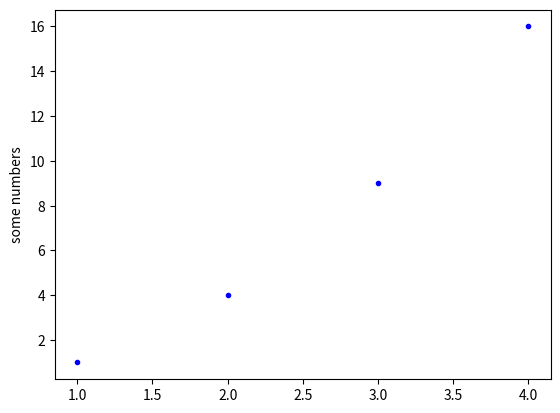

Recreate this plot in Python.
import matplotlib.pyplot as plt 

plt.plot([1, 2, 3, 4],[1, 4, 9, 16],'b.')
plt.ylabel('some numbers')
plt.show()